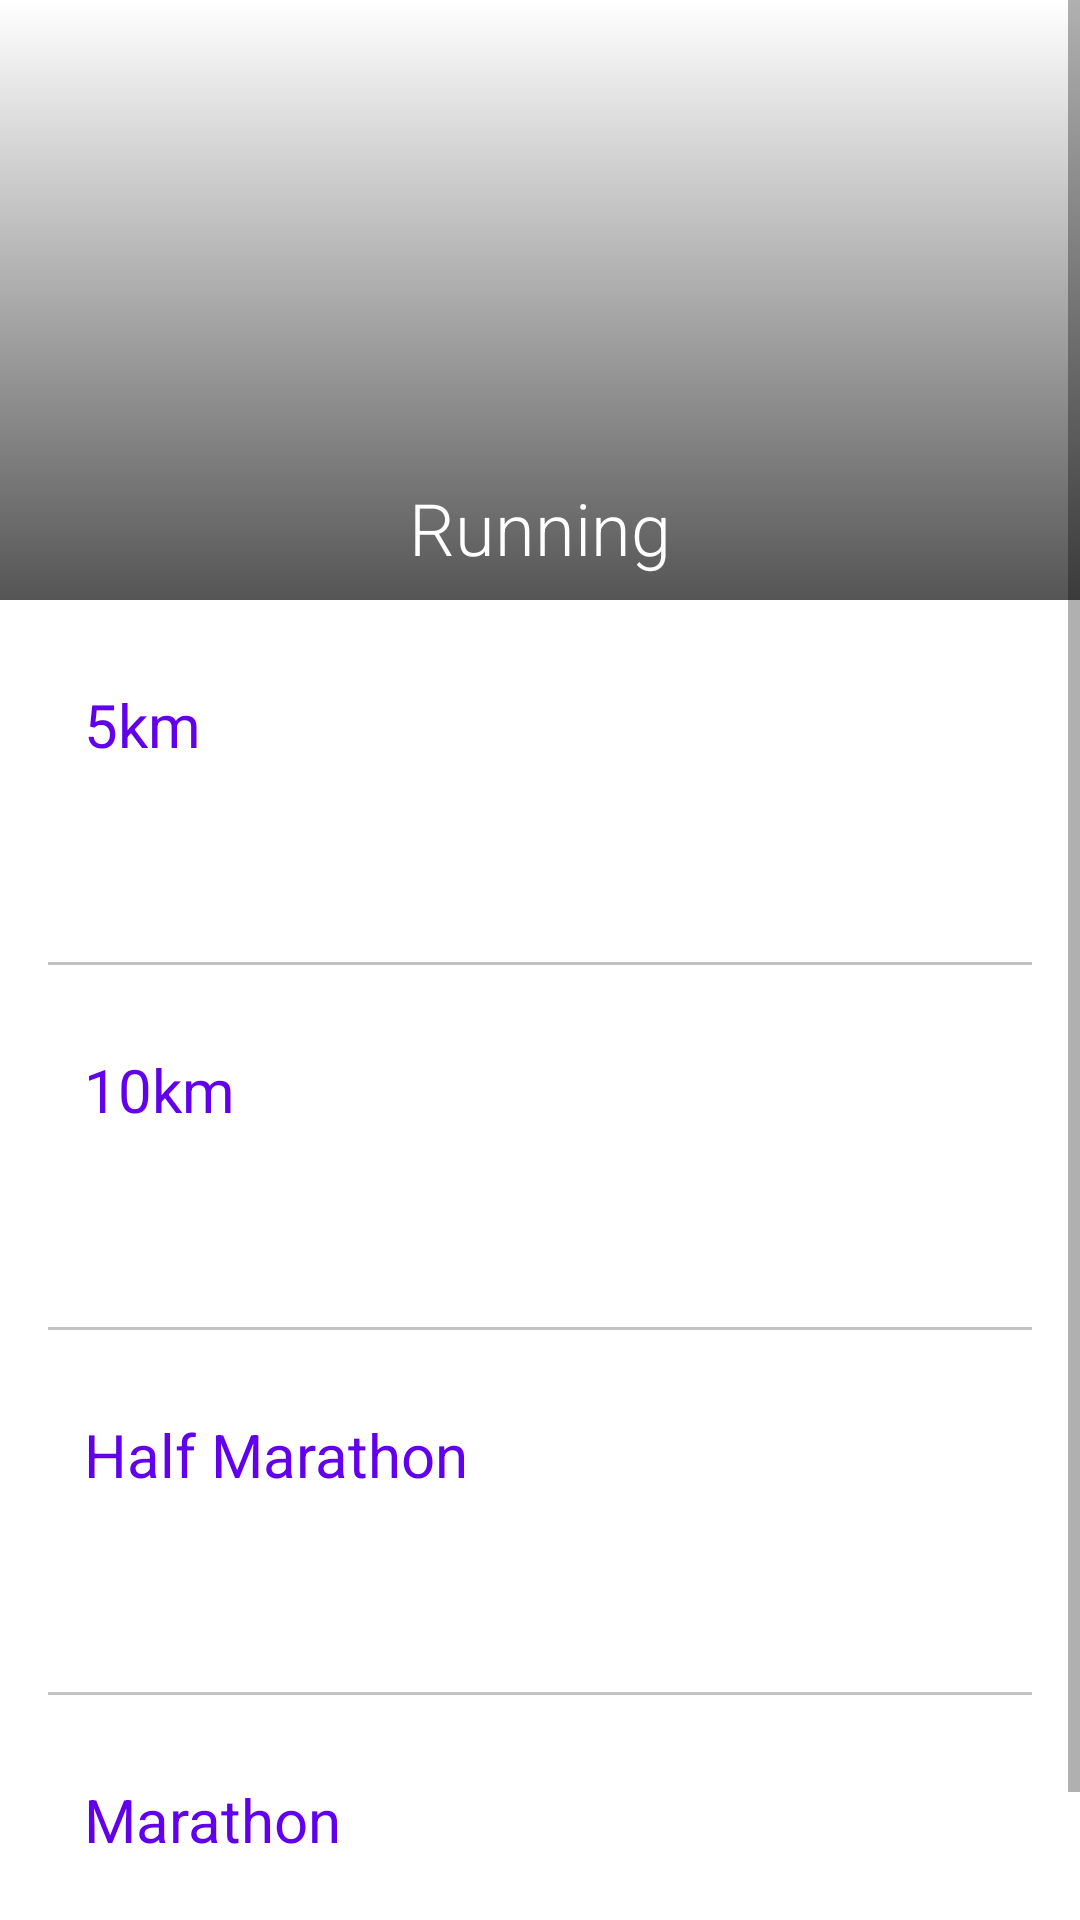

The Android layout XML behind this screen, and the referenced resources:
<!-- AndroidManifest.xml: application theme Theme.RecordKeeper -->
<!-- res/layout/fragment_running.xml -->
<?xml version="1.0" encoding="utf-8"?>
<ScrollView xmlns:android="http://schemas.android.com/apk/res/android"
    xmlns:app="http://schemas.android.com/apk/res-auto"
    xmlns:tools="http://schemas.android.com/tools"
    android:layout_width="match_parent"
    android:layout_height="match_parent">

    <androidx.constraintlayout.widget.ConstraintLayout
        android:layout_width="match_parent"
        android:layout_height="wrap_content">

        <FrameLayout
            android:id="@+id/frame_heading"
            android:layout_width="0dp"
            android:layout_height="200dp"
            app:layout_constraintEnd_toEndOf="parent"
            app:layout_constraintStart_toStartOf="parent"
            app:layout_constraintTop_toTopOf="parent">

            <ImageView
                android:layout_width="match_parent"
                android:layout_height="match_parent"
                android:contentDescription="Running Image"
                android:scaleType="centerCrop"
                android:src="@drawable/running_heading" />

            <View
                android:layout_width="match_parent"
                android:layout_height="match_parent"
                android:background="@drawable/gradient_overlay" />

            <TextView
                android:layout_width="match_parent"
                android:layout_height="wrap_content"
                android:layout_gravity="bottom"
                android:layout_marginBottom="8dp"
                android:fontFamily="sans-serif-light"
                android:gravity="center"
                android:text="Running"
                android:textColor="@color/white"
                android:textSize="24sp" />

        </FrameLayout>

        <LinearLayout
            android:layout_width="0dp"
            android:layout_height="wrap_content"
            android:orientation="vertical"
            android:padding="16dp"
            app:layout_constraintEnd_toEndOf="parent"
            app:layout_constraintStart_toStartOf="parent"
            app:layout_constraintTop_toBottomOf="@id/frame_heading">

            <androidx.constraintlayout.widget.ConstraintLayout
                android:id="@+id/container_5km"
                android:layout_width="match_parent"
                android:layout_height="wrap_content"
                android:padding="12dp">

                <TextView
                    android:layout_width="wrap_content"
                    android:layout_height="wrap_content"
                    android:fontFamily="sans-serif"
                    android:text="@string/five_km_heading"
                    android:textColor="?attr/colorPrimary"
                    android:textSize="20sp"
                    app:layout_constraintStart_toStartOf="parent"
                    app:layout_constraintTop_toTopOf="parent" />

                <TextView
                    android:id="@+id/text_view_5km_value"
                    android:layout_width="wrap_content"
                    android:layout_height="wrap_content"
                    android:fontFamily="sans-serif-light"
                    android:textColor="@color/dark_gray"
                    android:textSize="20sp"
                    app:layout_constraintEnd_toEndOf="parent"
                    app:layout_constraintTop_toTopOf="parent"
                    tools:text="22:04" />

                <TextView
                    android:id="@+id/text_view_5km_date"
                    android:layout_width="wrap_content"
                    android:layout_height="wrap_content"
                    android:layout_marginTop="16dp"
                    android:fontFamily="sans-serif-light"
                    android:textSize="16sp"
                    app:layout_constraintEnd_toEndOf="parent"
                    app:layout_constraintTop_toBottomOf="@id/text_view_5km_value"
                    tools:text="29/11/2020" />
            </androidx.constraintlayout.widget.ConstraintLayout>

            <View
                android:layout_width="match_parent"
                android:layout_height="1dp"
                android:layout_marginTop="16dp"
                android:background="@color/light_gray" />

            <androidx.constraintlayout.widget.ConstraintLayout
                android:id="@+id/container_10km"
                android:layout_width="match_parent"
                android:layout_height="wrap_content"
                android:layout_marginTop="16dp"
                android:padding="12dp">

                <TextView
                    android:layout_width="wrap_content"
                    android:layout_height="wrap_content"
                    android:fontFamily="sans-serif"
                    android:text="@string/ten_km_heading"
                    android:textColor="?attr/colorPrimary"
                    android:textSize="20sp"
                    app:layout_constraintStart_toStartOf="parent"
                    app:layout_constraintTop_toTopOf="parent" />

                <TextView
                    android:id="@+id/text_view_10km_value"
                    android:layout_width="wrap_content"
                    android:layout_height="wrap_content"
                    android:fontFamily="sans-serif-light"
                    android:textColor="@color/dark_gray"
                    android:textSize="20sp"
                    app:layout_constraintEnd_toEndOf="parent"
                    app:layout_constraintTop_toTopOf="parent"
                    tools:text="22:04" />

                <TextView
                    android:id="@+id/text_view_10km_date"
                    android:layout_width="wrap_content"
                    android:layout_height="wrap_content"
                    android:layout_marginTop="16dp"
                    android:fontFamily="sans-serif-light"
                    android:textSize="16sp"
                    app:layout_constraintEnd_toEndOf="parent"
                    app:layout_constraintTop_toBottomOf="@id/text_view_10km_value"
                    tools:text="29/11/2020" />
            </androidx.constraintlayout.widget.ConstraintLayout>

            <View
                android:layout_width="match_parent"
                android:layout_height="1dp"
                android:layout_marginTop="16dp"
                android:background="@color/light_gray" />

            <androidx.constraintlayout.widget.ConstraintLayout
                android:id="@+id/container_half_marathon"
                android:layout_width="match_parent"
                android:layout_height="wrap_content"
                android:layout_marginTop="16dp"
                android:padding="12dp">

                <TextView
                    android:layout_width="wrap_content"
                    android:layout_height="wrap_content"
                    android:fontFamily="sans-serif"
                    android:text="@string/half_marathon_heading"
                    android:textColor="?attr/colorPrimary"
                    android:textSize="20sp"
                    app:layout_constraintStart_toStartOf="parent"
                    app:layout_constraintTop_toTopOf="parent" />

                <TextView
                    android:id="@+id/text_view_half_marathon_value"
                    android:layout_width="wrap_content"
                    android:layout_height="wrap_content"
                    android:fontFamily="sans-serif-light"
                    android:textColor="@color/dark_gray"
                    android:textSize="20sp"
                    app:layout_constraintEnd_toEndOf="parent"
                    app:layout_constraintTop_toTopOf="parent"
                    tools:text="22:04" />

                <TextView
                    android:id="@+id/text_view_half_marathon_date"
                    android:layout_width="wrap_content"
                    android:layout_height="wrap_content"
                    android:layout_marginTop="16dp"
                    android:fontFamily="sans-serif-light"
                    android:textSize="16sp"
                    app:layout_constraintEnd_toEndOf="parent"
                    app:layout_constraintTop_toBottomOf="@id/text_view_half_marathon_value"
                    tools:text="29/11/2020" />
            </androidx.constraintlayout.widget.ConstraintLayout>

            <View
                android:layout_width="match_parent"
                android:layout_height="1dp"
                android:layout_marginTop="16dp"
                android:background="@color/light_gray" />

            <androidx.constraintlayout.widget.ConstraintLayout
                android:id="@+id/container_marathon"
                android:layout_width="match_parent"
                android:layout_height="wrap_content"
                android:layout_marginTop="16dp"
                android:padding="12dp">

                <TextView
                    android:layout_width="wrap_content"
                    android:layout_height="wrap_content"
                    android:fontFamily="sans-serif"
                    android:text="@string/marathon_heading"
                    android:textColor="?attr/colorPrimary"
                    android:textSize="20sp"
                    app:layout_constraintStart_toStartOf="parent"
                    app:layout_constraintTop_toTopOf="parent" />

                <TextView
                    android:id="@+id/text_view_marathon_value"
                    android:layout_width="wrap_content"
                    android:layout_height="wrap_content"
                    android:fontFamily="sans-serif-light"
                    android:textColor="@color/dark_gray"
                    android:textSize="20sp"
                    app:layout_constraintEnd_toEndOf="parent"
                    app:layout_constraintTop_toTopOf="parent"
                    tools:text="22:04" />

                <TextView
                    android:id="@+id/text_view_marathon_date"
                    android:layout_width="wrap_content"
                    android:layout_height="wrap_content"
                    android:layout_marginTop="16dp"
                    android:fontFamily="sans-serif-light"
                    android:textSize="16sp"
                    app:layout_constraintEnd_toEndOf="parent"
                    app:layout_constraintTop_toBottomOf="@id/text_view_marathon_value"
                    tools:text="29/11/2020" />
            </androidx.constraintlayout.widget.ConstraintLayout>
        </LinearLayout>


    </androidx.constraintlayout.widget.ConstraintLayout>

</ScrollView>
<!-- resources referenced by this layout -->
<resources>
  <color name="dark_gray">#303030</color>
  <color name="light_gray">#C2C2C2</color>
  <color name="white">#FFFFFFFF</color>
  <!-- drawable gradient_overlay (drawable) -->
  <?xml version="1.0" encoding="utf-8"?>
  <shape xmlns:android="http://schemas.android.com/apk/res/android">
      <gradient
          android:angle="270"
          android:startColor="#00FFFFFF"
          android:endColor="#AA000000"/>
  </shape>
  <string name="five_km_heading">5km</string>
  <string name="half_marathon_heading">Half Marathon</string>
  <string name="marathon_heading">Marathon</string>
  <string name="ten_km_heading">10km</string>
  <style name="Theme.RecordKeeper" parent="Theme.MaterialComponents.Light.DarkActionBar">
          
          <item name="colorPrimary">@color/purple_500</item>
          <item name="colorPrimaryVariant">@color/purple_700</item>
          <item name="colorOnPrimary">@color/white</item>
          
          <item name="colorSecondary">@color/teal_200</item>
          <item name="colorSecondaryVariant">@color/teal_700</item>
          <item name="colorOnSecondary">@color/black</item>
          
          <item name="android:statusBarColor">?attr/colorPrimaryVariant</item>
          
      </style>
  <color name="purple_500">#FF6200EE</color>
  <color name="purple_700">#FF3700B3</color>
  <color name="teal_200">#FF03DAC5</color>
  <color name="teal_700">#FF018786</color>
  <color name="black">#FF000000</color>
</resources>
